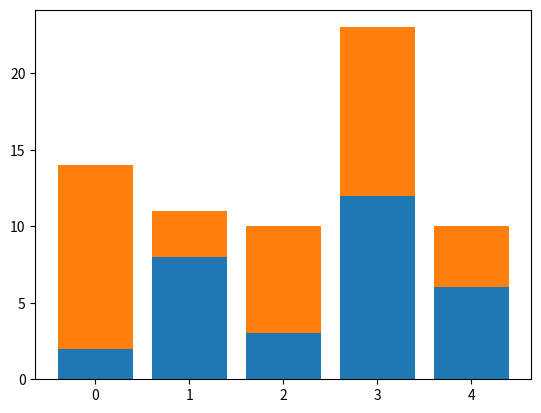
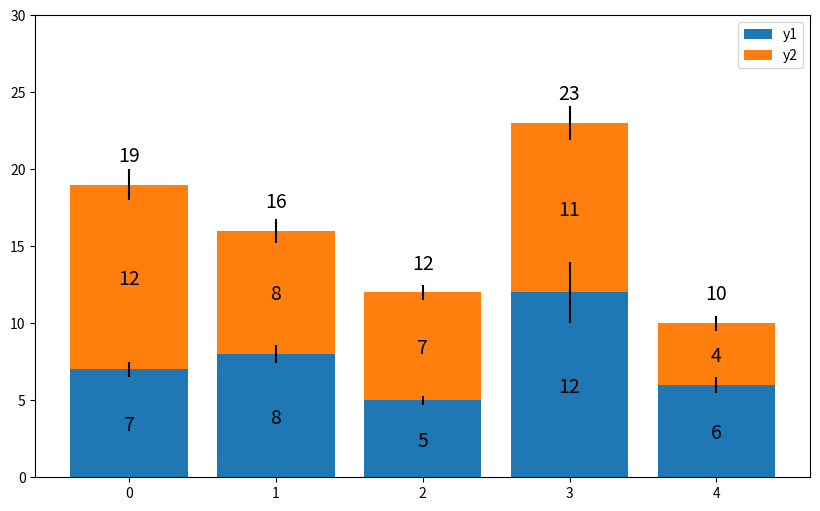

Recreate these plots in Python, in order.
import matplotlib.pyplot as plt

import matplotlib.pyplot as plt
x = range(0,5)
y1 = [2,8,3,12,6]
y2 = [12,3,7,11,4]
plt.bar(x, y1)
plt.bar(x, y2, bottom=y1)
plt.show()

import matplotlib.pyplot as plt
x = range(5)
y1 = [7,8,5,12,6]
y2 = [12,8,7,11,4]
err1=[0.5,0.6,0.3,2,0.5]
err2=[1,0.8,0.5,1.1,0.5]
total = [y1[i]+y2[i] for i in range(0,5)]
plt.figure(figsize=(10,6))
plt.bar(x, y1, label='y1', yerr=err1)    # 加入 yerr 參數
plt.bar(x, y2, bottom=y1, label='y2', yerr=err2)
plt.ylim(0,30)
plt.legend()
for i in x:
  plt.text(i,
          y1[i]/2 - 0.5,                 # 計算垂直高度
          y1[i],
          fontsize=14,
          horizontalalignment='center')  # 設定 horizontalalignment 屬性水平置中
  plt.text(i,
          y2[i]/2 + y1[i] - 0.5,
          y2[i],
          fontsize=14,
          horizontalalignment='center')
  plt.text(i,
          total[i] + 1.5,
          total[i],
          fontsize=14,
          horizontalalignment='center')
plt.show()